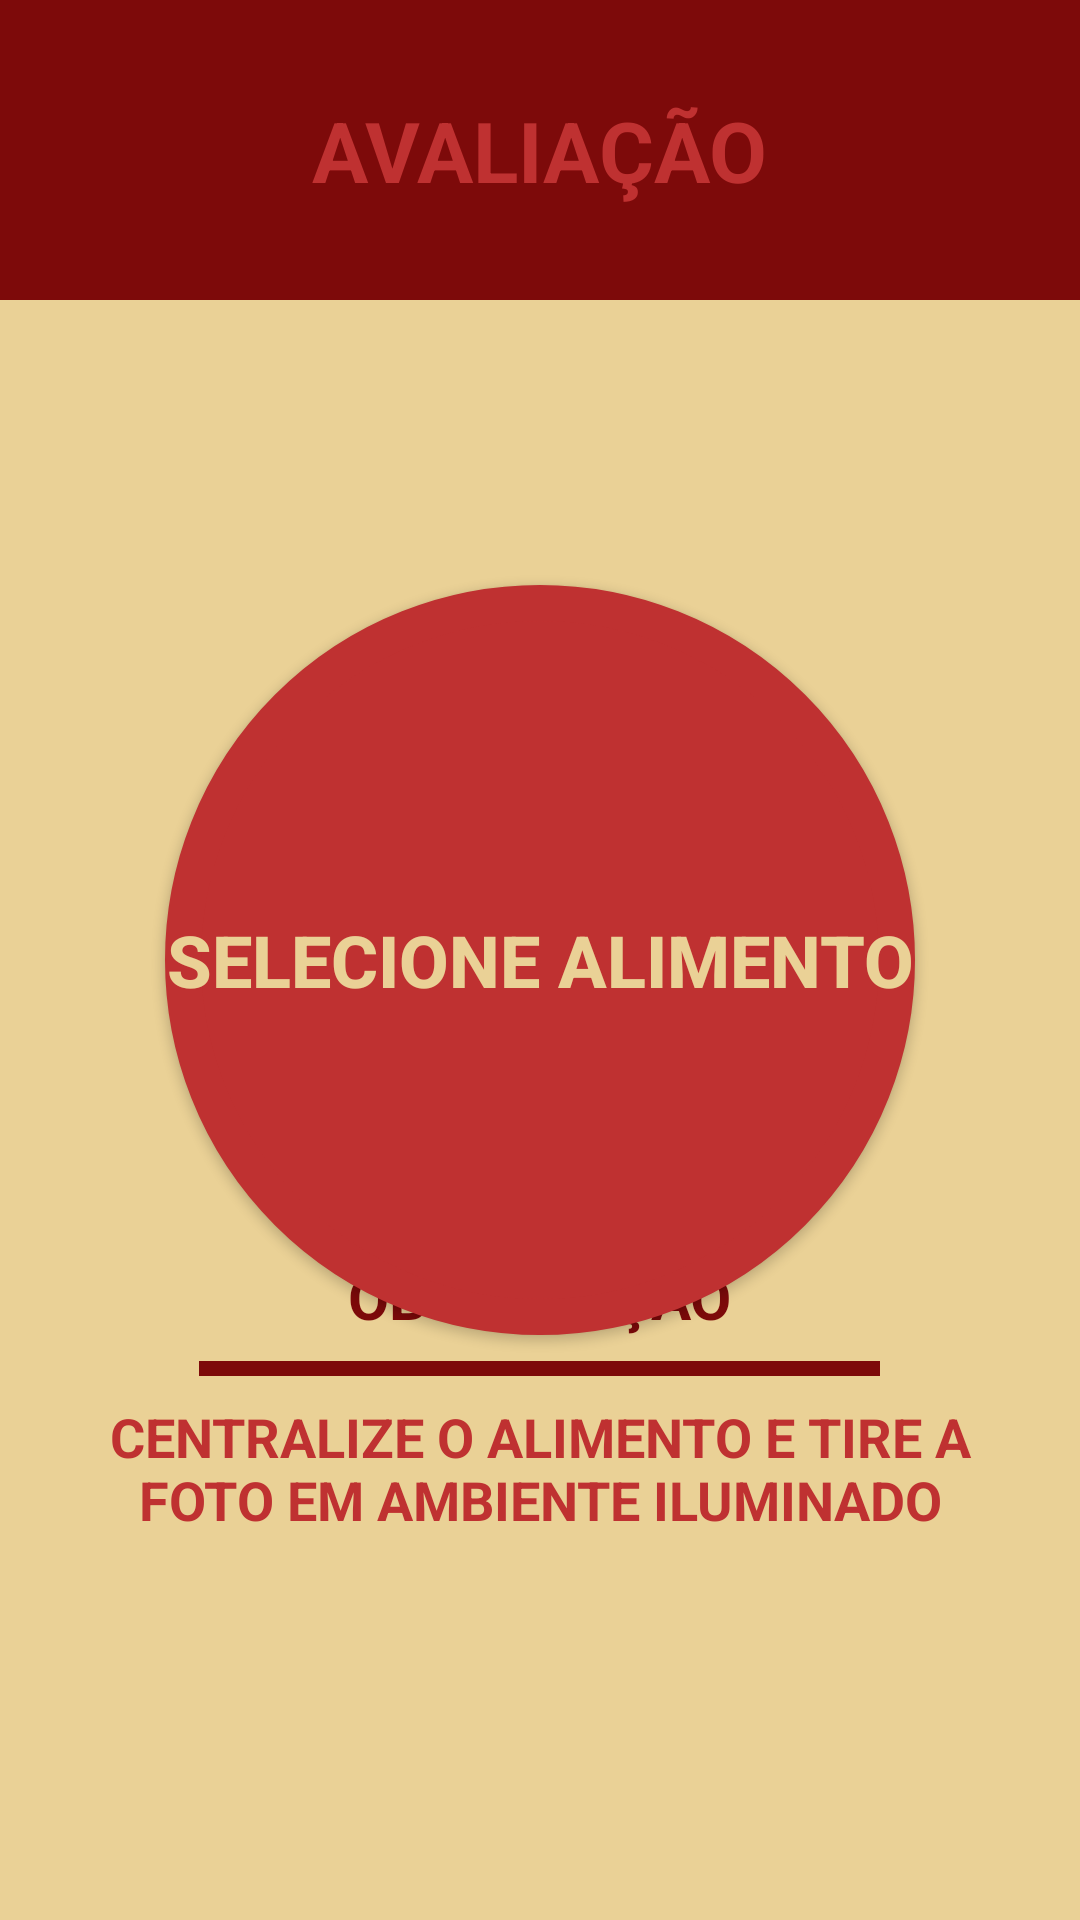

Write the Android layout XML for this screen, with the resource values it uses.
<!-- AndroidManifest.xml: application theme Theme.MyApplication -->
<!-- res/layout/fragment_home.xml -->
<?xml version="1.0" encoding="utf-8"?>
<FrameLayout xmlns:android="http://schemas.android.com/apk/res/android"
    xmlns:tools="http://schemas.android.com/tools"
    android:layout_width="match_parent"
    android:layout_height="match_parent"
    android:background="@color/back"
    tools:context=".Home">

    
    <RelativeLayout
        android:layout_width="match_parent"
        android:layout_height="100dp"
        android:background="@color/red_2"
        android:padding="16dp"
        android:gravity="center">

        <TextView
            android:layout_width="wrap_content"
            android:layout_height="wrap_content"
            android:layout_centerInParent="true"
            android:text="AVALIAÇÃO"
            android:textColor="@color/red_1"
            android:textSize="28sp"
            android:textStyle="bold"/>
    </RelativeLayout>

    
    <Button
        android:id="@+id/btn_tirar_foto"
        android:layout_width="250dp"
        android:layout_height="250dp"
        android:layout_gravity="center"
        android:background="@drawable/button_circle"
        android:text="SELECIONE ALIMENTO"
        android:textColor="@color/back"
        android:textSize="24sp"
        android:textStyle="bold"
        android:layout_marginStart="32dp"
        android:layout_marginTop="32dp"
        android:layout_marginEnd="32dp"
        android:layout_marginBottom="32dp"/>

    <LinearLayout
        android:layout_width="match_parent"
        android:layout_height="149dp"
        android:layout_gravity="bottom|center_horizontal"
        android:layout_marginBottom="100dp"
        android:gravity="center"
        android:orientation="vertical"
        android:padding="16dp"
        tools:ignore="ExtraText">

        <TextView
            android:layout_width="wrap_content"
            android:layout_height="wrap_content"
            android:layout_gravity="center_horizontal"
            android:text="OBSERVAÇÃO"
            android:textColor="@color/red_2"
            android:textSize="20sp"
            android:textStyle="bold" />

        <View
            android:layout_width="227dp"
            android:layout_height="5dp"
            android:layout_gravity="center_horizontal"
            android:layout_marginTop="8dp"
            android:layout_marginBottom="8dp"
            android:background="@color/red_2" />

        <TextView
            android:layout_width="330dp"
            android:layout_height="wrap_content"
            android:gravity="center"
            android:text="CENTRALIZE O ALIMENTO E TIRE A FOTO EM AMBIENTE ILUMINADO"
            android:textColor="@color/red_1"
            android:textSize="18sp"
            android:textStyle="bold" />
    </LinearLayout>

</FrameLayout>
<!-- resources referenced by this layout -->
<resources>
  <color name="back">#EAD196</color>
  <color name="red_1">#BF3131</color>
  <color name="red_2">#7D0A0A</color>
  <!-- drawable button_circle (drawable) -->
  <?xml version="1.0" encoding="utf-8"?>
  <shape xmlns:android="http://schemas.android.com/apk/res/android">
      <solid android:color="@color/red_1"/>
      <corners android:radius="150dp"/>
      <stroke
          android:width="12dp"
      android:color="@color/red_1"/>
  </shape>
  <style name="Theme.MyApplication" parent="Theme.MaterialComponents.DayNight.NoActionBar">
          
          <item name="colorPrimary">@color/red_2</item>
          <item name="colorPrimaryVariant">@color/red_2</item>
          <item name="colorOnPrimary">@color/white</item>
          
          <item name="colorSecondary">@color/teal_200</item>
          <item name="colorSecondaryVariant">@color/teal_700</item>
          <item name="colorOnSecondary">@color/black</item>
          
  
      </style>
  <color name="white">#FFFFFFFF</color>
  <color name="teal_200">#FF03DAC5</color>
  <color name="teal_700">#FF018786</color>
  <color name="black">#FF000000</color>
</resources>
